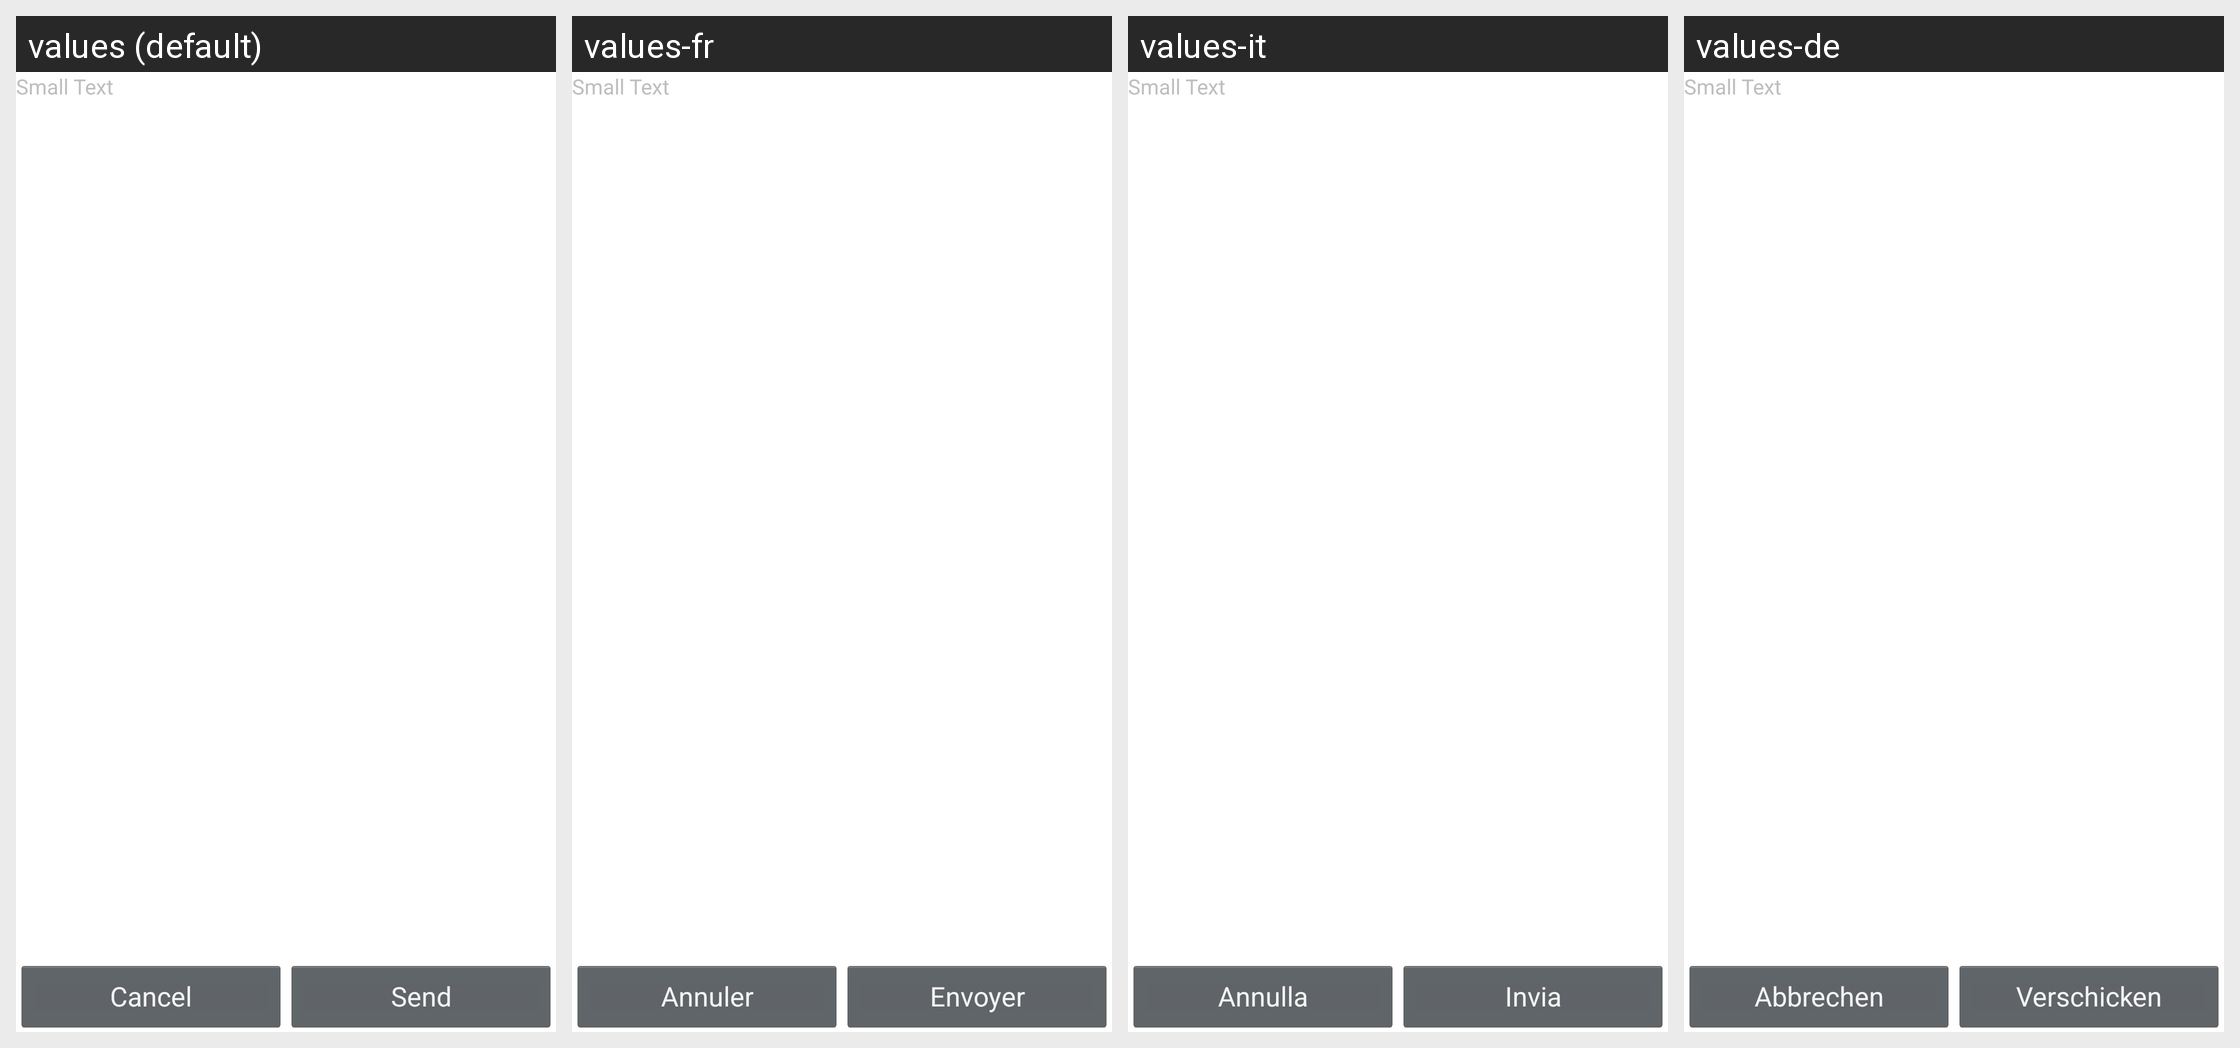

Strings drawn on this Android screen and how each of the app's shown locales translates them:
Android screen res/layout/activity_debug.xml rendered under 4 locales, left to right: values (default), values-fr, values-it, values-de. Device: Nexus 5 (rendered at 1080×1920; each locale shown at half size, 540×960, under a caption strip naming it); theme Theme.Synodroid.Home.
Other locales in the repository, not shown: values-es, values-nl.
Strings drawn on this screen, with the default value and each locale's value (text and hints the layout hard-codes, and strings that could not be matched under every locale, appear in the picture but are not listed):

button_cancel
  values: Cancel
  values-fr: Annuler
  values-it: Annulla
  values-de: Abbrechen

btn_send
  values: Send
  values-fr: Envoyer
  values-it: Invia
  values-de: Verschicken
